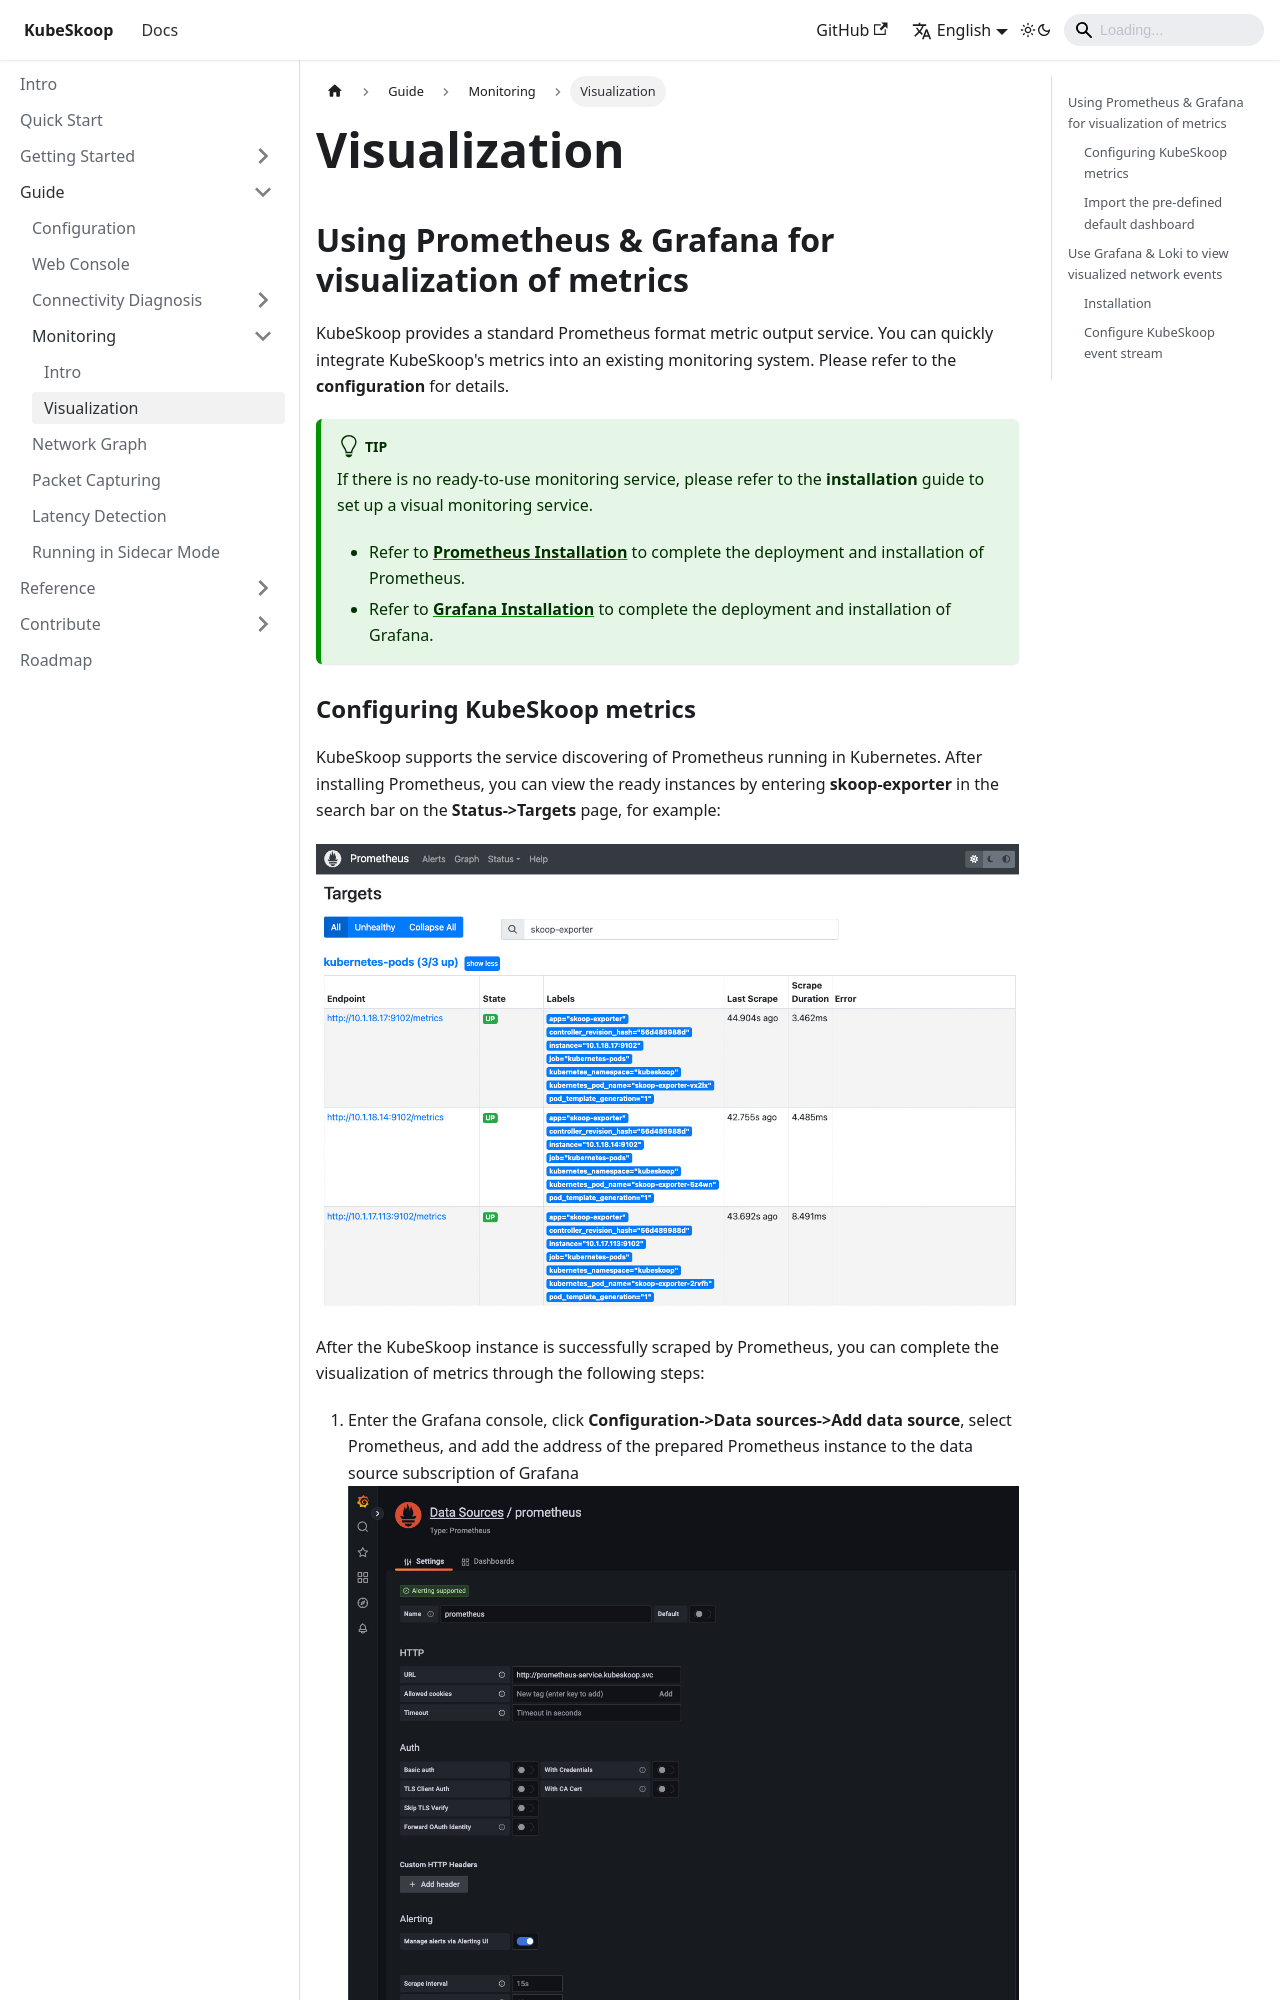

repository: kubeskoop/kubeskoop.github.io · page: docs/guide/monitoring/visualization.html · generator: docusaurus

---
sidebar_position: 3
---

# Visualization

## Using Prometheus & Grafana for visualization of metrics

KubeSkoop provides a standard Prometheus format metric output service. You can quickly integrate KubeSkoop's metrics into an existing monitoring system. Please refer to the **configuration** for details.

:::tip
If there is no ready-to-use monitoring service, please refer to the **installation** guide to set up a visual monitoring service.

- Refer to **[Prometheus Installation](https://prometheus.io/docs/prometheus/latest/installation/)** to complete the deployment and installation of Prometheus.
- Refer to **[Grafana Installation](https://prometheus.io/docs/visualization/grafana/)** to complete the deployment and installation of Grafana.

:::
